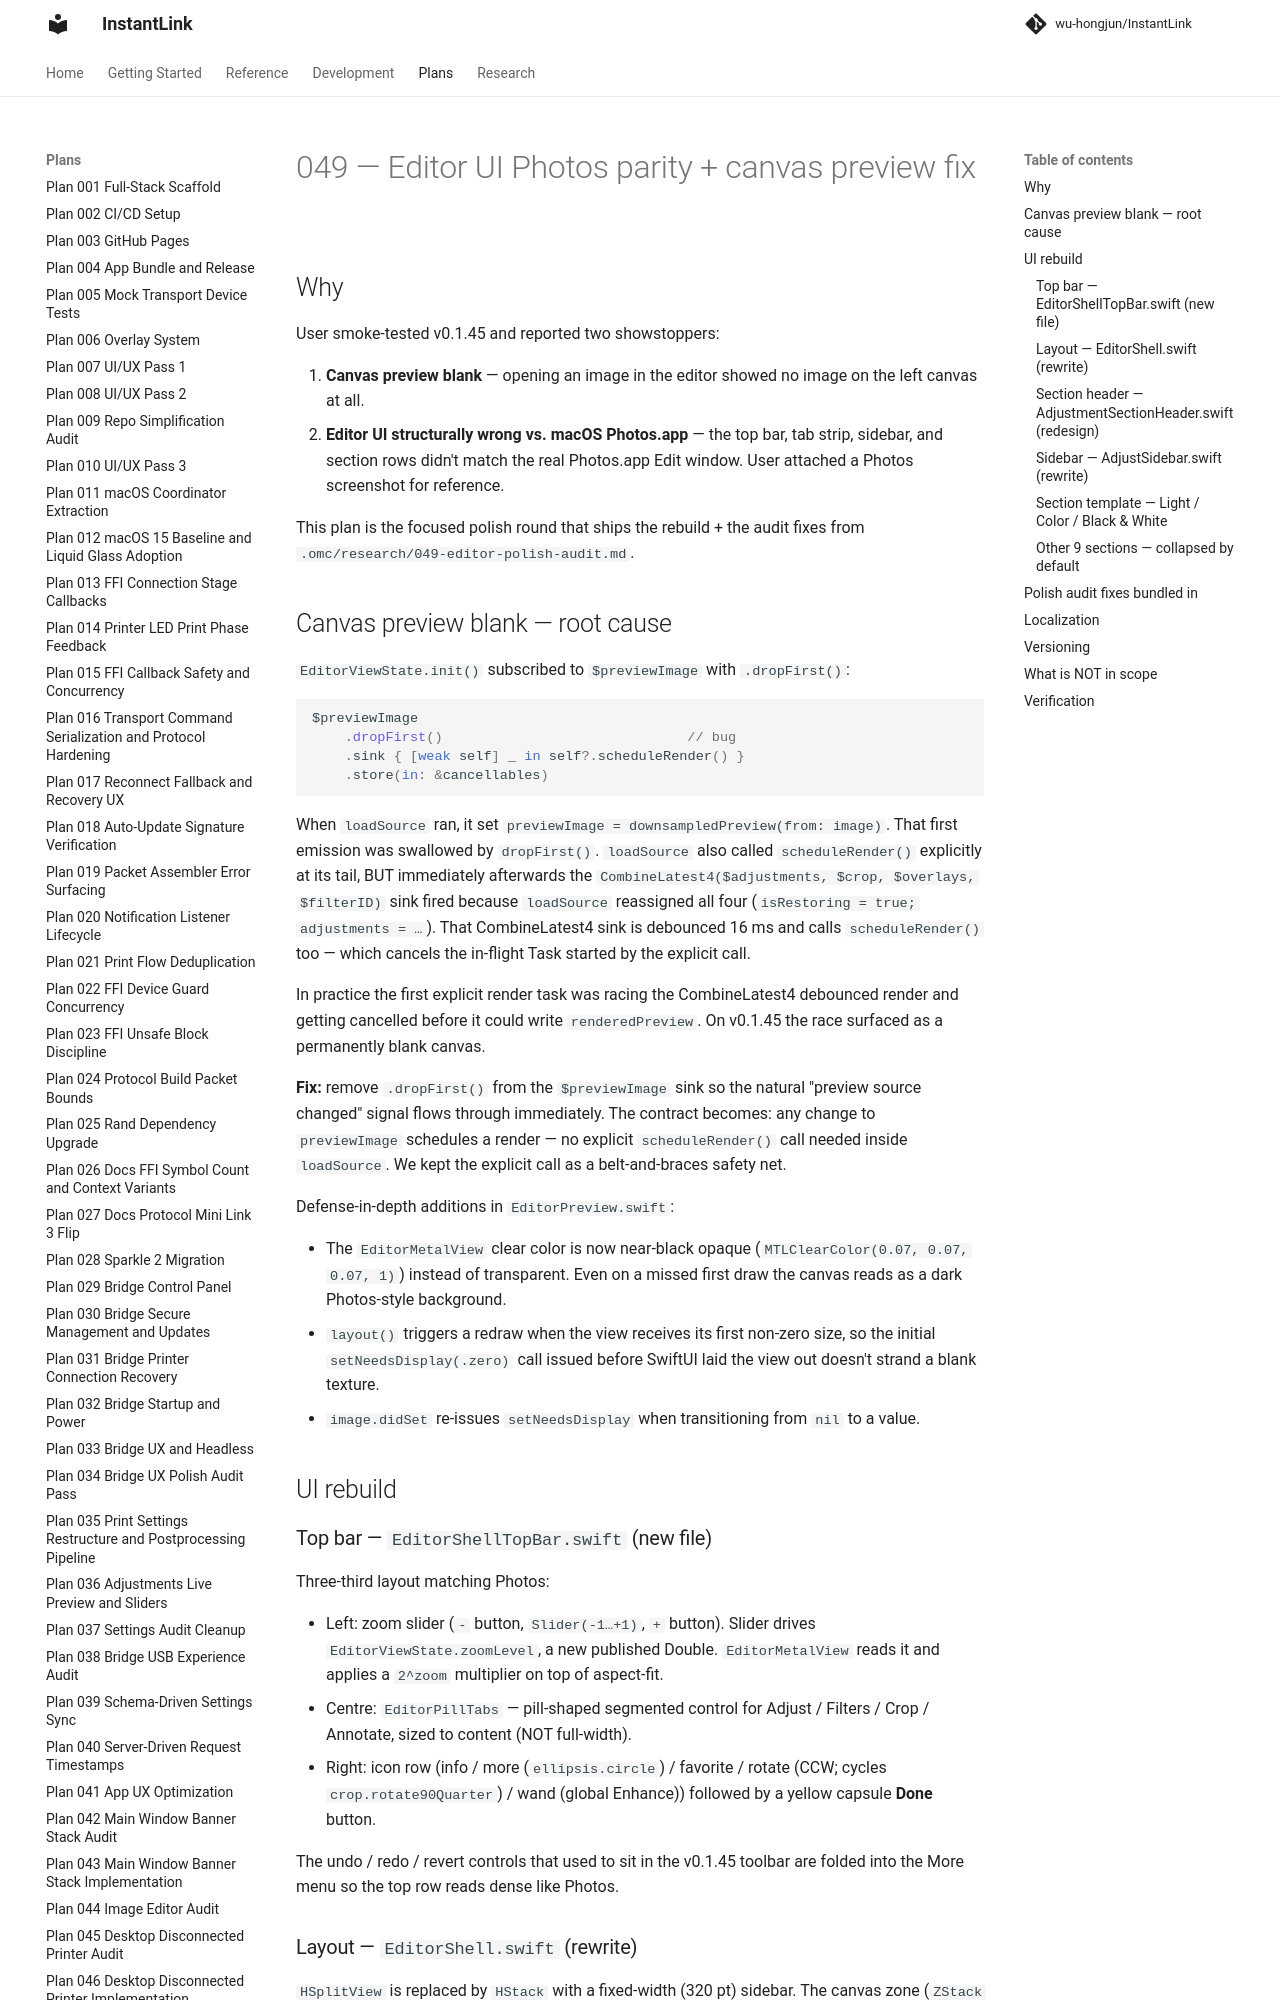

repository: wu-hongjun/InstantLink · page: plans/049-editor-ui-photos-parity/index.html · generator: mkdocs

# 049 — Editor UI Photos parity + canvas preview fix

## Why

User smoke-tested v0.1.45 and reported two showstoppers:

1. **Canvas preview blank** — opening an image in the editor showed no image
   on the left canvas at all.
2. **Editor UI structurally wrong vs. macOS Photos.app** — the top bar, tab
   strip, sidebar, and section rows didn't match the real Photos.app Edit
   window. User attached a Photos screenshot for reference.

This plan is the focused polish round that ships the rebuild + the audit
fixes from `.omc/research/049-editor-polish-audit.md`.

## Canvas preview blank — root cause

`EditorViewState.init()` subscribed to `$previewImage` with `.dropFirst()`:

```swift
$previewImage
    .dropFirst()                              // bug
    .sink { [weak self] _ in self?.scheduleRender() }
    .store(in: &cancellables)
```

When `loadSource` ran, it set `previewImage = downsampledPreview(from: image)`.
That first emission was swallowed by `dropFirst()`. `loadSource` also called
`scheduleRender()` explicitly at its tail, BUT immediately afterwards the
`CombineLatest4($adjustments, $crop, $overlays, $filterID)` sink fired
because `loadSource` reassigned all four (`isRestoring = true; adjustments =
…`). That CombineLatest4 sink is debounced 16 ms and calls
`scheduleRender()` too — which cancels the in-flight Task started by the
explicit call.

In practice the first explicit render task was racing the CombineLatest4
debounced render and getting cancelled before it could write
`renderedPreview`. On v0.1.45 the race surfaced as a permanently blank
canvas.

**Fix:** remove `.dropFirst()` from the `$previewImage` sink so the natural
"preview source changed" signal flows through immediately. The contract
becomes: any change to `previewImage` schedules a render — no explicit
`scheduleRender()` call needed inside `loadSource`. We kept the explicit
call as a belt-and-braces safety net.

Defense-in-depth additions in `EditorPreview.swift`:

- The `EditorMetalView` clear color is now near-black opaque
  (`MTLClearColor(0.07, 0.07, 0.07, 1)`) instead of transparent. Even on a
  missed first draw the canvas reads as a dark Photos-style background.
- `layout()` triggers a redraw when the view receives its first non-zero
  size, so the initial `setNeedsDisplay(.zero)` call issued before SwiftUI
  laid the view out doesn't strand a blank texture.
- `image.didSet` re-issues `setNeedsDisplay` when transitioning from `nil`
  to a value.

## UI rebuild

### Top bar — `EditorShellTopBar.swift` (new file)

Three-third layout matching Photos:

- Left: zoom slider (`-` button, `Slider(-1…+1)`, `+` button). Slider drives
  `EditorViewState.zoomLevel`, a new published Double. `EditorMetalView`
  reads it and applies a `2^zoom` multiplier on top of aspect-fit.
- Centre: `EditorPillTabs` — pill-shaped segmented control for Adjust /
  Filters / Crop / Annotate, sized to content (NOT full-width).
- Right: icon row (info / more (`ellipsis.circle`) / favorite / rotate
  (CCW; cycles `crop.rotate90Quarter`) / wand (global Enhance)) followed by
  a yellow capsule **Done** button.

The undo / redo / revert controls that used to sit in the v0.1.45 toolbar
are folded into the More menu so the top row reads dense like Photos.
